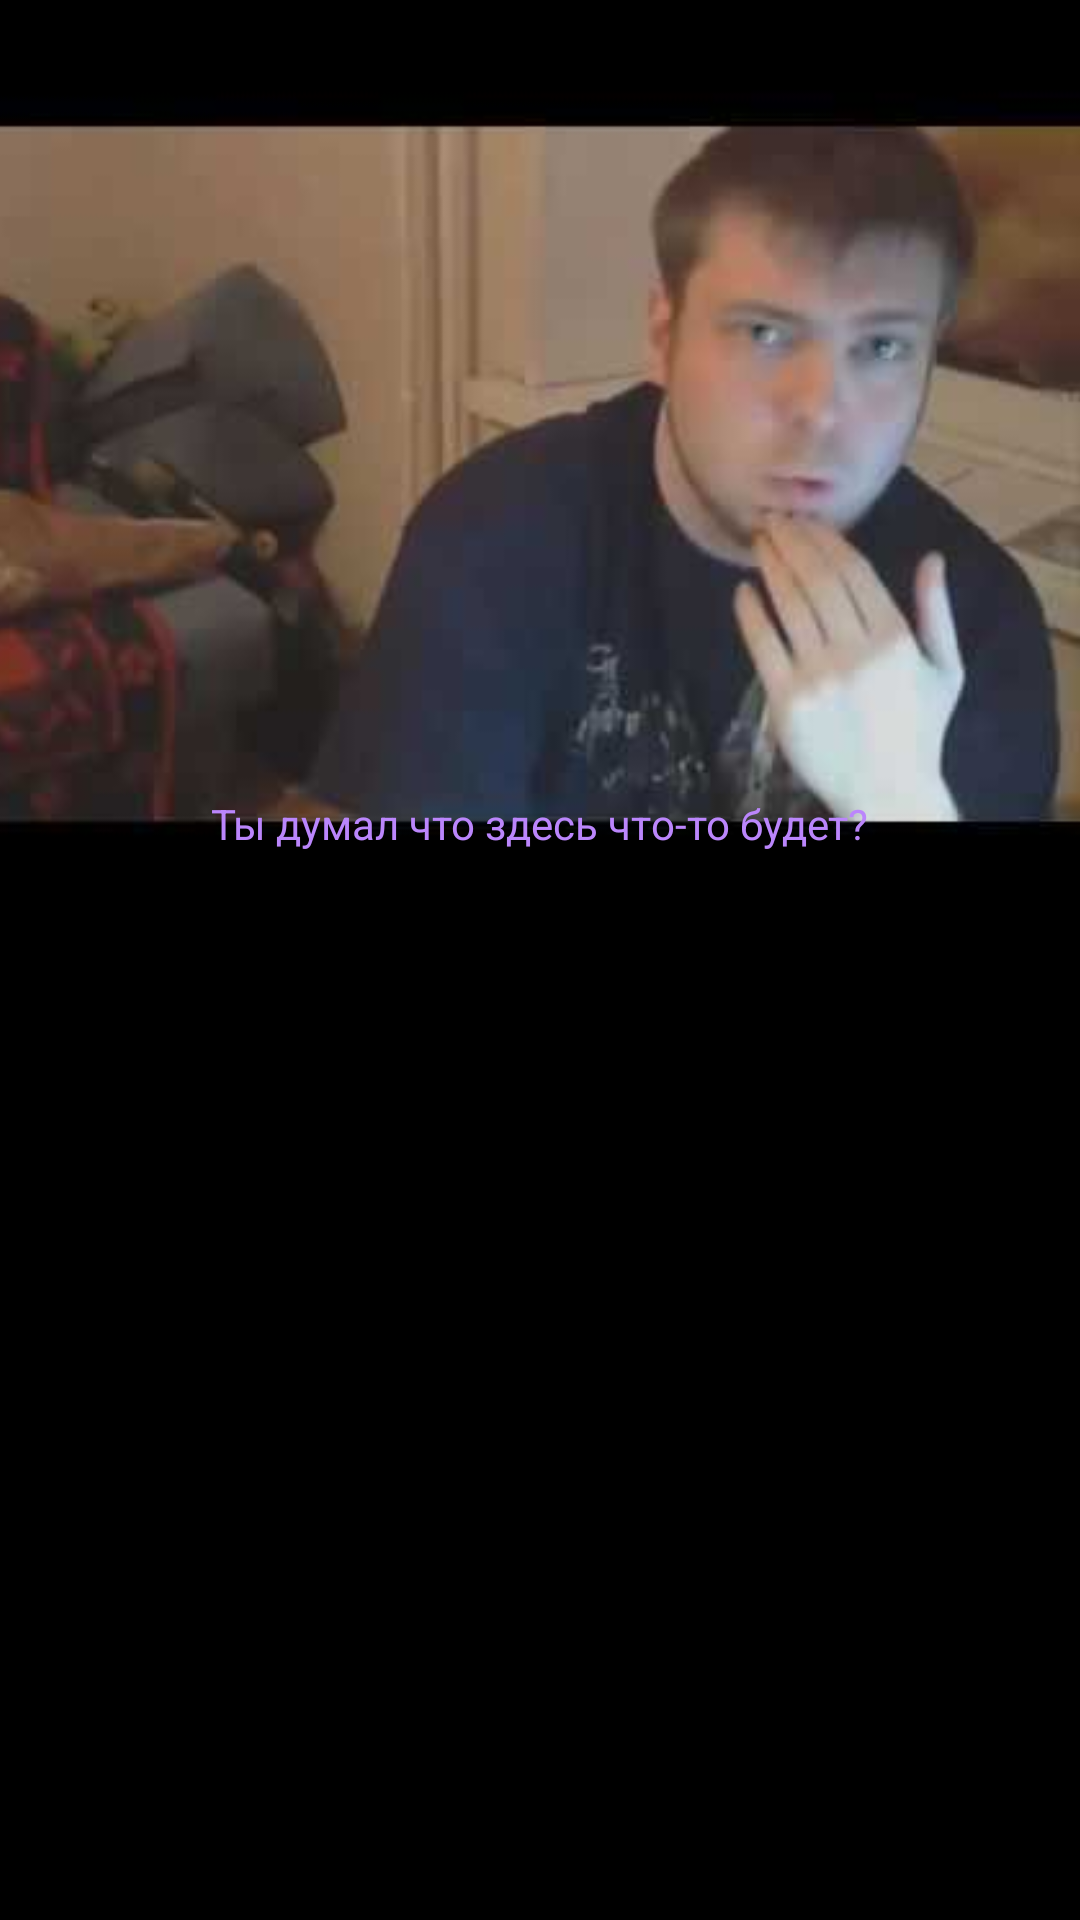

This screen was rendered from an Android layout file. Write that file and the resources it references.
<!-- AndroidManifest.xml: application theme Theme.RoomOne -->
<!-- res/layout/tab_filters.xml -->
<?xml version="1.0" encoding="utf-8"?>
<FrameLayout
    xmlns:android="http://schemas.android.com/apk/res/android"
    xmlns:tools="http://schemas.android.com/tools"
    xmlns:app="http://schemas.android.com/apk/res-auto"
    tools:context=".presentation.tabs.TabFilters"
    android:layout_width="match_parent"
    android:layout_height="match_parent"
    android:background="@color/black">

    <androidx.constraintlayout.widget.ConstraintLayout
        android:layout_width="match_parent"
        android:layout_height="match_parent">

        <androidx.recyclerview.widget.RecyclerView
            android:id="@+id/recyclerFilter"
            android:layout_width="match_parent"
            android:layout_height="wrap_content"
            app:layout_constraintTop_toTopOf="parent"
            app:layout_constraintStart_toStartOf="parent"
            app:layout_constraintEnd_toEndOf="parent"/>

        <ImageView
            android:id="@+id/imageView"
            android:layout_width="412dp"
            android:layout_height="316dp"
            android:src="@drawable/hqdefault"
            app:layout_constraintBottom_toTopOf="@+id/textView"
            app:layout_constraintEnd_toEndOf="parent"
            app:layout_constraintHorizontal_bias="1.0"
            app:layout_constraintStart_toStartOf="parent"
            app:layout_constraintTop_toTopOf="@+id/recyclerFilter"
            app:layout_constraintVertical_bias="0.0" />

        <TextView
            android:id="@+id/textView"
            android:layout_width="wrap_content"
            android:layout_height="wrap_content"
            android:layout_marginBottom="356dp"
            android:text="@string/chel"
            android:textColor="@color/purple_200"
            app:layout_constraintBottom_toBottomOf="parent"
            app:layout_constraintEnd_toEndOf="parent"
            app:layout_constraintStart_toStartOf="parent"
            app:layout_constraintTop_toTopOf="@+id/recyclerFilter"
            app:layout_constraintVertical_bias="1.0" />

    </androidx.constraintlayout.widget.ConstraintLayout>


</FrameLayout>
<!-- resources referenced by this layout -->
<resources>
  <!-- drawable hqdefault: jpg bitmap (drawable, 8519 bytes) -->
  <string name="chel">Ты думал что здесь что-то будет?</string>
  <style name="Theme.RoomOne" parent="Theme.MaterialComponents.DayNight.NoActionBar">
          
          <item name="colorPrimary">@color/purple_500</item>
          <item name="colorPrimaryVariant">@color/purple_700</item>
          <item name="colorOnPrimary">@color/white</item>
          
          <item name="colorSecondary">@color/teal_200</item>
          <item name="colorSecondaryVariant">@color/teal_700</item>
          <item name="colorOnSecondary">@color/black</item>
          
          <item name="android:statusBarColor" tools:targetApi="l">?attr/colorPrimaryVariant</item>
          
      </style>
  <!-- not gathered from this repository: default colours our renderer supplied (Android Studio template values) -->
  <color name="purple_200">#FFBB86FC</color>
  <color name="purple_500">#FF6200EE</color>
  <color name="purple_700">#FF3700B3</color>
  <color name="teal_200">#FF03DAC5</color>
  <color name="teal_700">#FF018786</color>
  <color name="black">#FF000000</color>
  <color name="white">#FFFFFFFF</color>
</resources>
